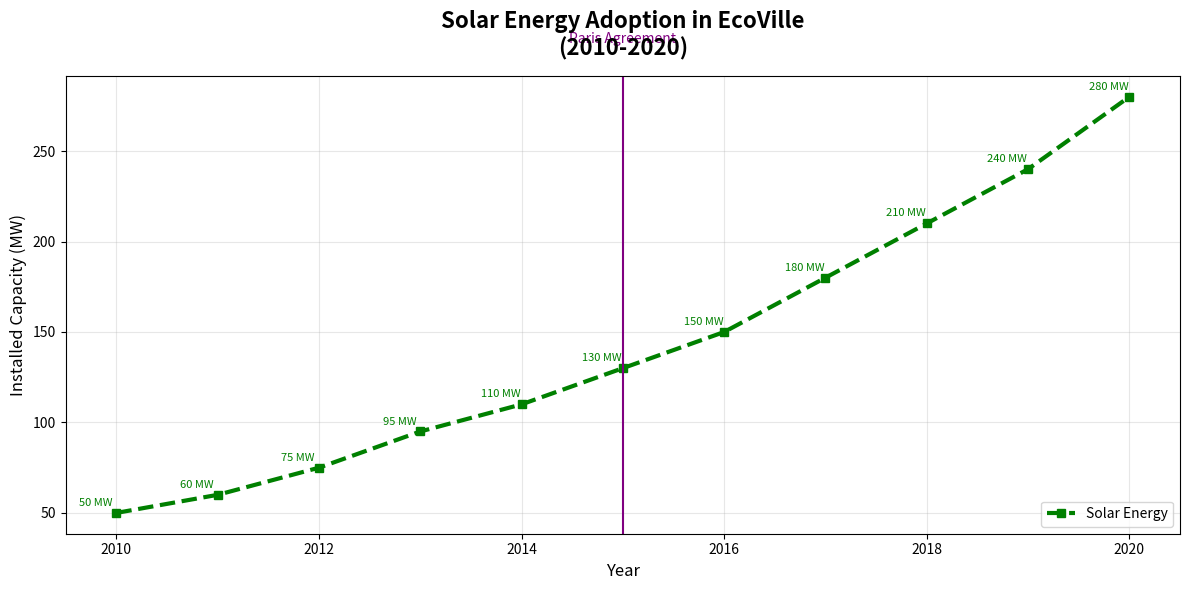

Reproduce this figure in Python.
import matplotlib.pyplot as plt
import numpy as np

years = np.arange(2010, 2021)
solar_capacity = np.array([50, 60, 75, 95, 110, 130, 150, 180, 210, 240, 280])

plt.figure(figsize=(12, 6))

# Randomly altered stylistic elements in the plot
plt.plot(years, solar_capacity, marker='s', linestyle='--', color='green', label='Solar Energy', linewidth=3)

for i, (x, y) in enumerate(zip(years, solar_capacity)):
    plt.annotate(f'{y} MW', (x, y), textcoords="offset points", xytext=(-15, 5), ha='center', fontsize=8, color='green')

plt.title('Solar Energy Adoption in EcoVille\n(2010-2020)', fontsize=16, fontweight='bold', pad=15)
plt.xlabel('Year', fontsize=12)
plt.ylabel('Installed Capacity (MW)', fontsize=12)

plt.legend(loc='lower right', frameon=True)
plt.grid(True, linestyle='-', alpha=0.3)

plt.axvline(x=2015, color='purple', linestyle='-', linewidth=1.5)
plt.text(2015, max(solar_capacity) + 30, 'Paris Agreement', ha='center', color='purple')

plt.tight_layout()
plt.show()
